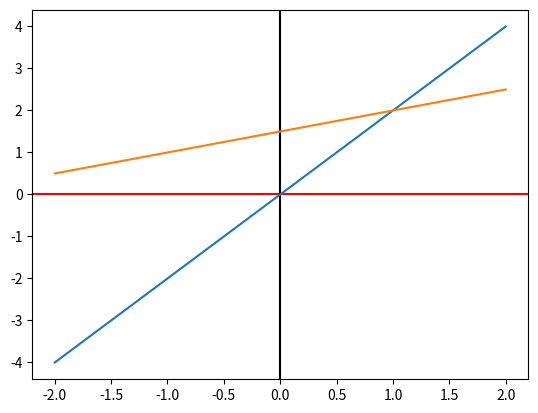

Source code (Python):
import matplotlib.pyplot as plt
import numpy as np
#import pandas as pd
#import seaborn as sns

x = [-2, 2, -2, 2]
y = [-4, 4, 0.5, 2.5]

fig = plt.figure()
plt.axhline(y=0, c='red')
plt.axvline(x=0, c='black')

plt.plot(x[:2], y[:2], x[2:], y[2:])

#plt.draw()
plt.show()